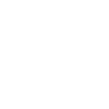
t = 0.00 s
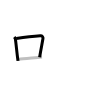
t = 2.25 s
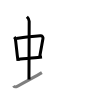
t = 4.50 s
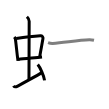
t = 6.50 s
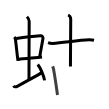
t = 8.75 s
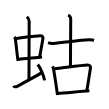
t = 11.00 s

The animated SVG that drew these frames (rendered in a browser with its animation timeline set to each time). Animation: 11 SMIL elements (animate=11); one cycle of 11.00 s.

<svg width="109px" height="109px" viewBox="0 0 px 109px" xmlns="http://www.w3.org/2000/svg" xmlns:xlink="http://www.w3.org/1999/xlink" xml:space="preserve" version="1.1"  baseProfile="full">
<path d="M14.26,36.9c0.46,0.51,1.02,1.4,1.12,2.06c0.87,5.79,1.37,13.29,2.62,21.93" style="fill:none;stroke:black;stroke-width:3;opacity:0">
  <animate attributeType="CSS" attributeName="opacity" from="0" to="1" begin="0s" dur="1s" repeatCount="0" fill="freeze" />
</path>
<path d="M16.22,38.48c6.93-0.97,19.11-2.33,24.13-2.7c1.96-0.14,2.86,1.38,2.62,2.83c-0.83,4.98-1.98,10.34-3.33,18.62" style="fill:none;stroke:black;stroke-width:3;opacity:0">
  <animate attributeType="CSS" attributeName="opacity" from="0" to="1" begin="1s" dur="1s" repeatCount="0" fill="freeze" />
</path>
<path d="M18.26,59.43c5.58-0.98,15.96-1.48,23.76-2.39" style="fill:none;stroke:black;stroke-width:3;opacity:0">
  <animate attributeType="CSS" attributeName="opacity" from="0" to="1" begin="2s" dur="1s" repeatCount="0" fill="freeze" />
</path>
<path d="M26.92,16.75c1.08,1,2.26,2.75,2.26,4.47c0,4.78-0.2,44.78-0.2,58.16" style="fill:none;stroke:black;stroke-width:3;opacity:0">
  <animate attributeType="CSS" attributeName="opacity" from="0" to="1" begin="3s" dur="1s" repeatCount="0" fill="freeze" />
</path>
<path d="M13.57,85.77c0.6,1.16,2.46,1.11,3.06,0.82c0.6-0.29,21.54-11.65,25.26-13.97" style="fill:none;stroke:black;stroke-width:3;opacity:0">
  <animate attributeType="CSS" attributeName="opacity" from="0" to="1" begin="4s" dur="1s" repeatCount="0" fill="freeze" />
</path>
<path d="M37.75,64.5c2.4,2.81,6.21,11.53,6.81,15.89" style="fill:none;stroke:black;stroke-width:3;opacity:0">
  <animate attributeType="CSS" attributeName="opacity" from="0" to="1" begin="5s" dur="1s" repeatCount="0" fill="freeze" />
</path>
<path d="M48.05,42.71c0.74,0.27,2.73,0.94,4.71,0.8c11.33-0.85,25.75-3.26,36.53-3.69c1.98-0.08,3.48,0.23,4.72,0.5" style="fill:none;stroke:black;stroke-width:3;opacity:0">
  <animate attributeType="CSS" attributeName="opacity" from="0" to="1" begin="6s" dur="1s" repeatCount="0" fill="freeze" />
</path>
<path d="M68.15,15c1.43,0.66,2.58,2.93,2.58,4.28c0,22.97-0.29,37.47-0.29,47.33" style="fill:none;stroke:black;stroke-width:3;opacity:0">
  <animate attributeType="CSS" attributeName="opacity" from="0" to="1" begin="7s" dur="1s" repeatCount="0" fill="freeze" />
</path>
<path d="M52.54,66.39c0.35,0.86,0.77,1.45,0.89,2.1c0.88,4.75,2.84,17.52,4.07,26.51" style="fill:none;stroke:black;stroke-width:3;opacity:0">
  <animate attributeType="CSS" attributeName="opacity" from="0" to="1" begin="8s" dur="1s" repeatCount="0" fill="freeze" />
</path>
<path d="M54.56,68.69c8.39-0.89,27.24-3.67,32.96-3.81c2.37-0.06,3.14,1.76,2.93,3.12c-0.78,5.13-2.3,15.37-3.58,22.18" style="fill:none;stroke:black;stroke-width:3;opacity:0">
  <animate attributeType="CSS" attributeName="opacity" from="0" to="1" begin="9s" dur="1s" repeatCount="0" fill="freeze" />
</path>
<path d="M57.7,93.47c6.94-0.38,23.39-2.15,31.72-2.63" style="fill:none;stroke:black;stroke-width:3;opacity:0">
  <animate attributeType="CSS" attributeName="opacity" from="0" to="1" begin="10s" dur="1s" repeatCount="0" fill="freeze" />
</path>
</svg>
